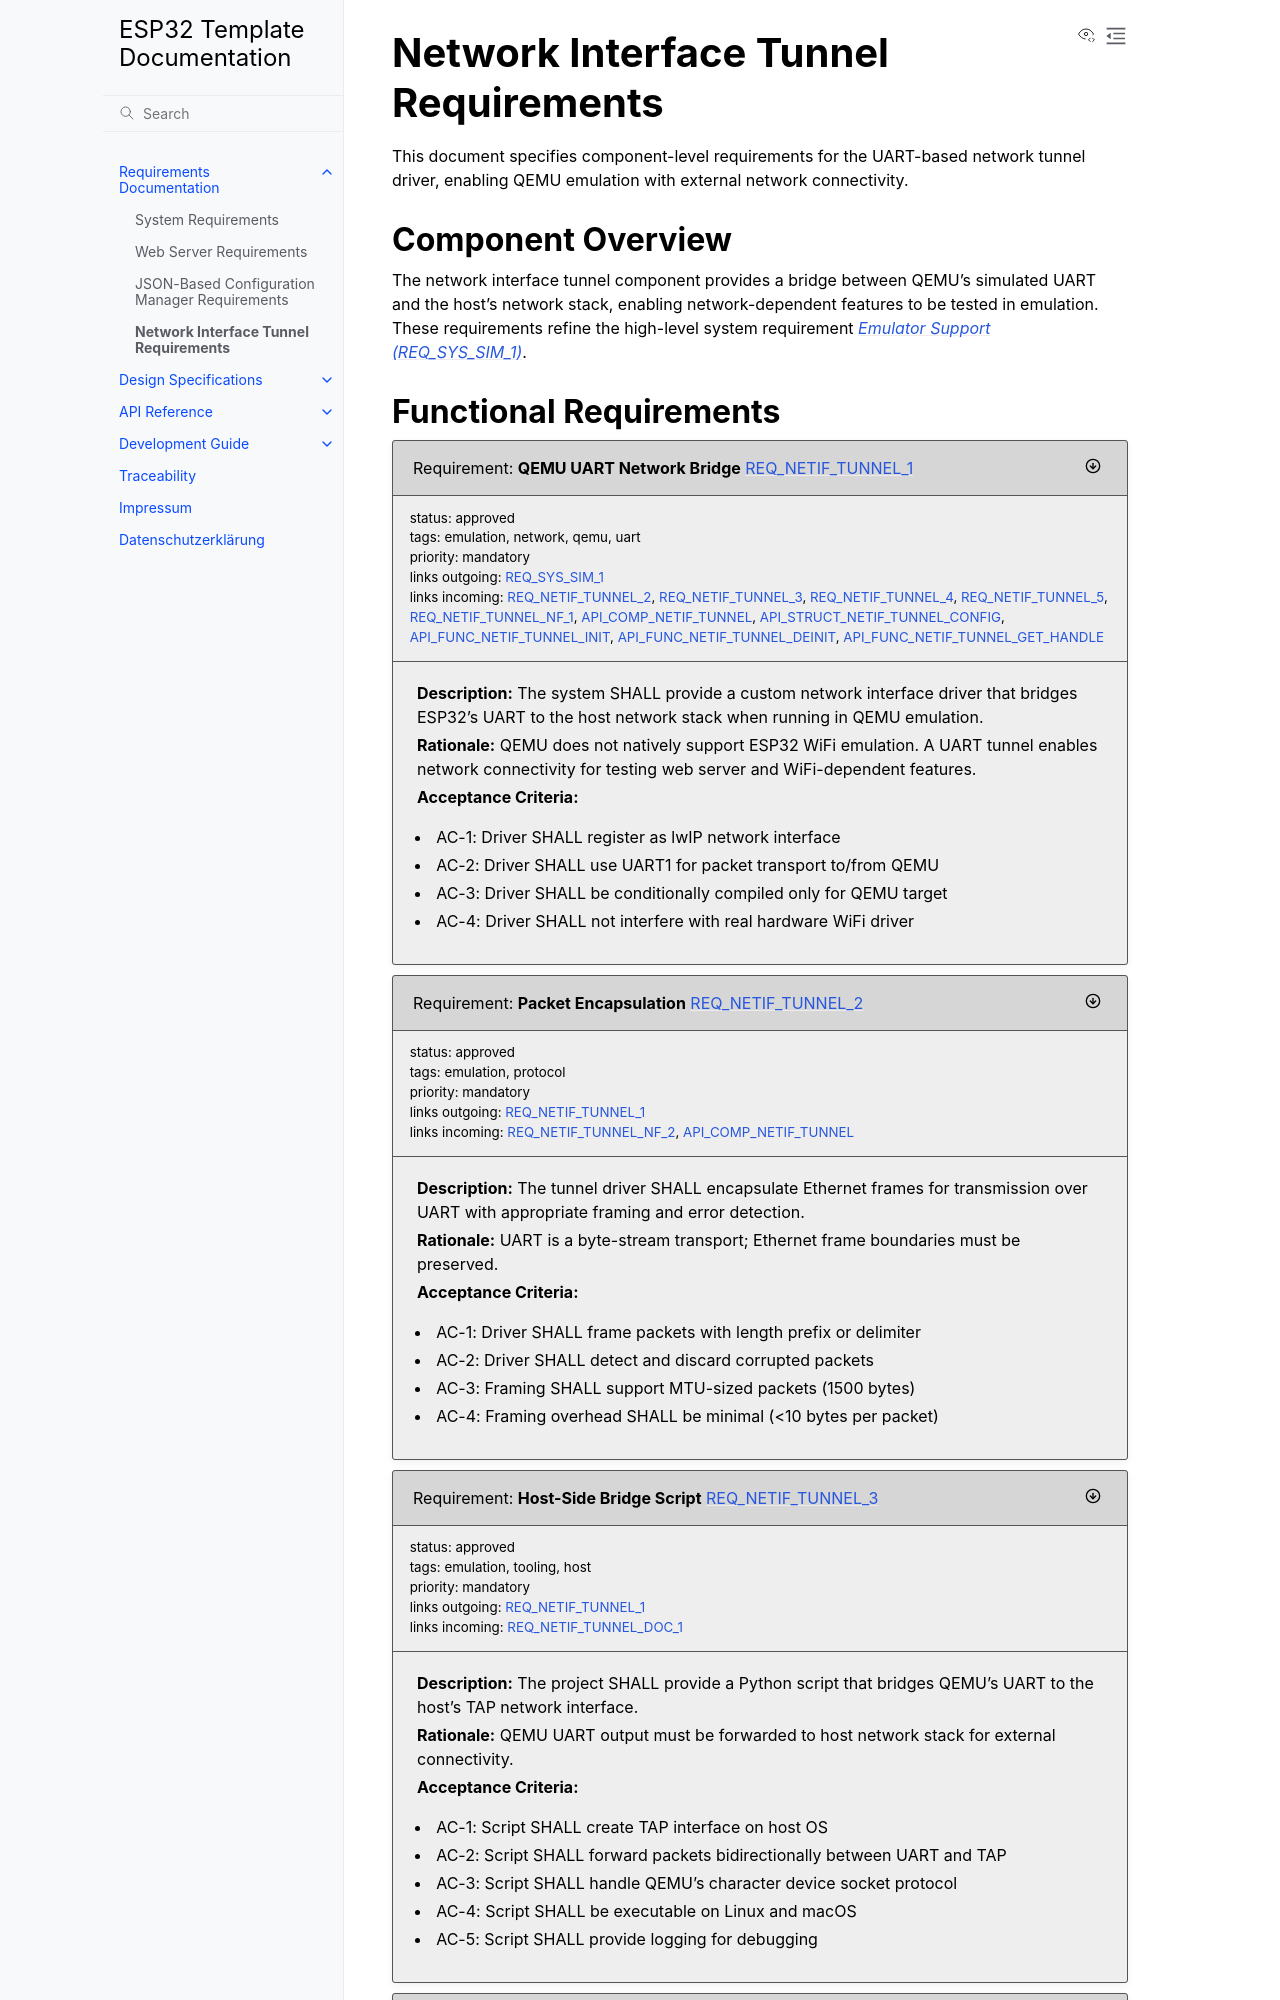

repository: enthali/esp32-template · page: 11_requirements/req_netif_tunnel.html · generator: sphinx

Network Interface Tunnel Requirements
======================================

This document specifies component-level requirements for the UART-based network tunnel driver, enabling QEMU emulation with external network connectivity.

Component Overview
------------------

The network interface tunnel component provides a bridge between QEMU's simulated UART and the host's network stack, enabling network-dependent features to be tested in emulation. These requirements refine the high-level system requirement :need:`REQ_SYS_SIM_1`.
